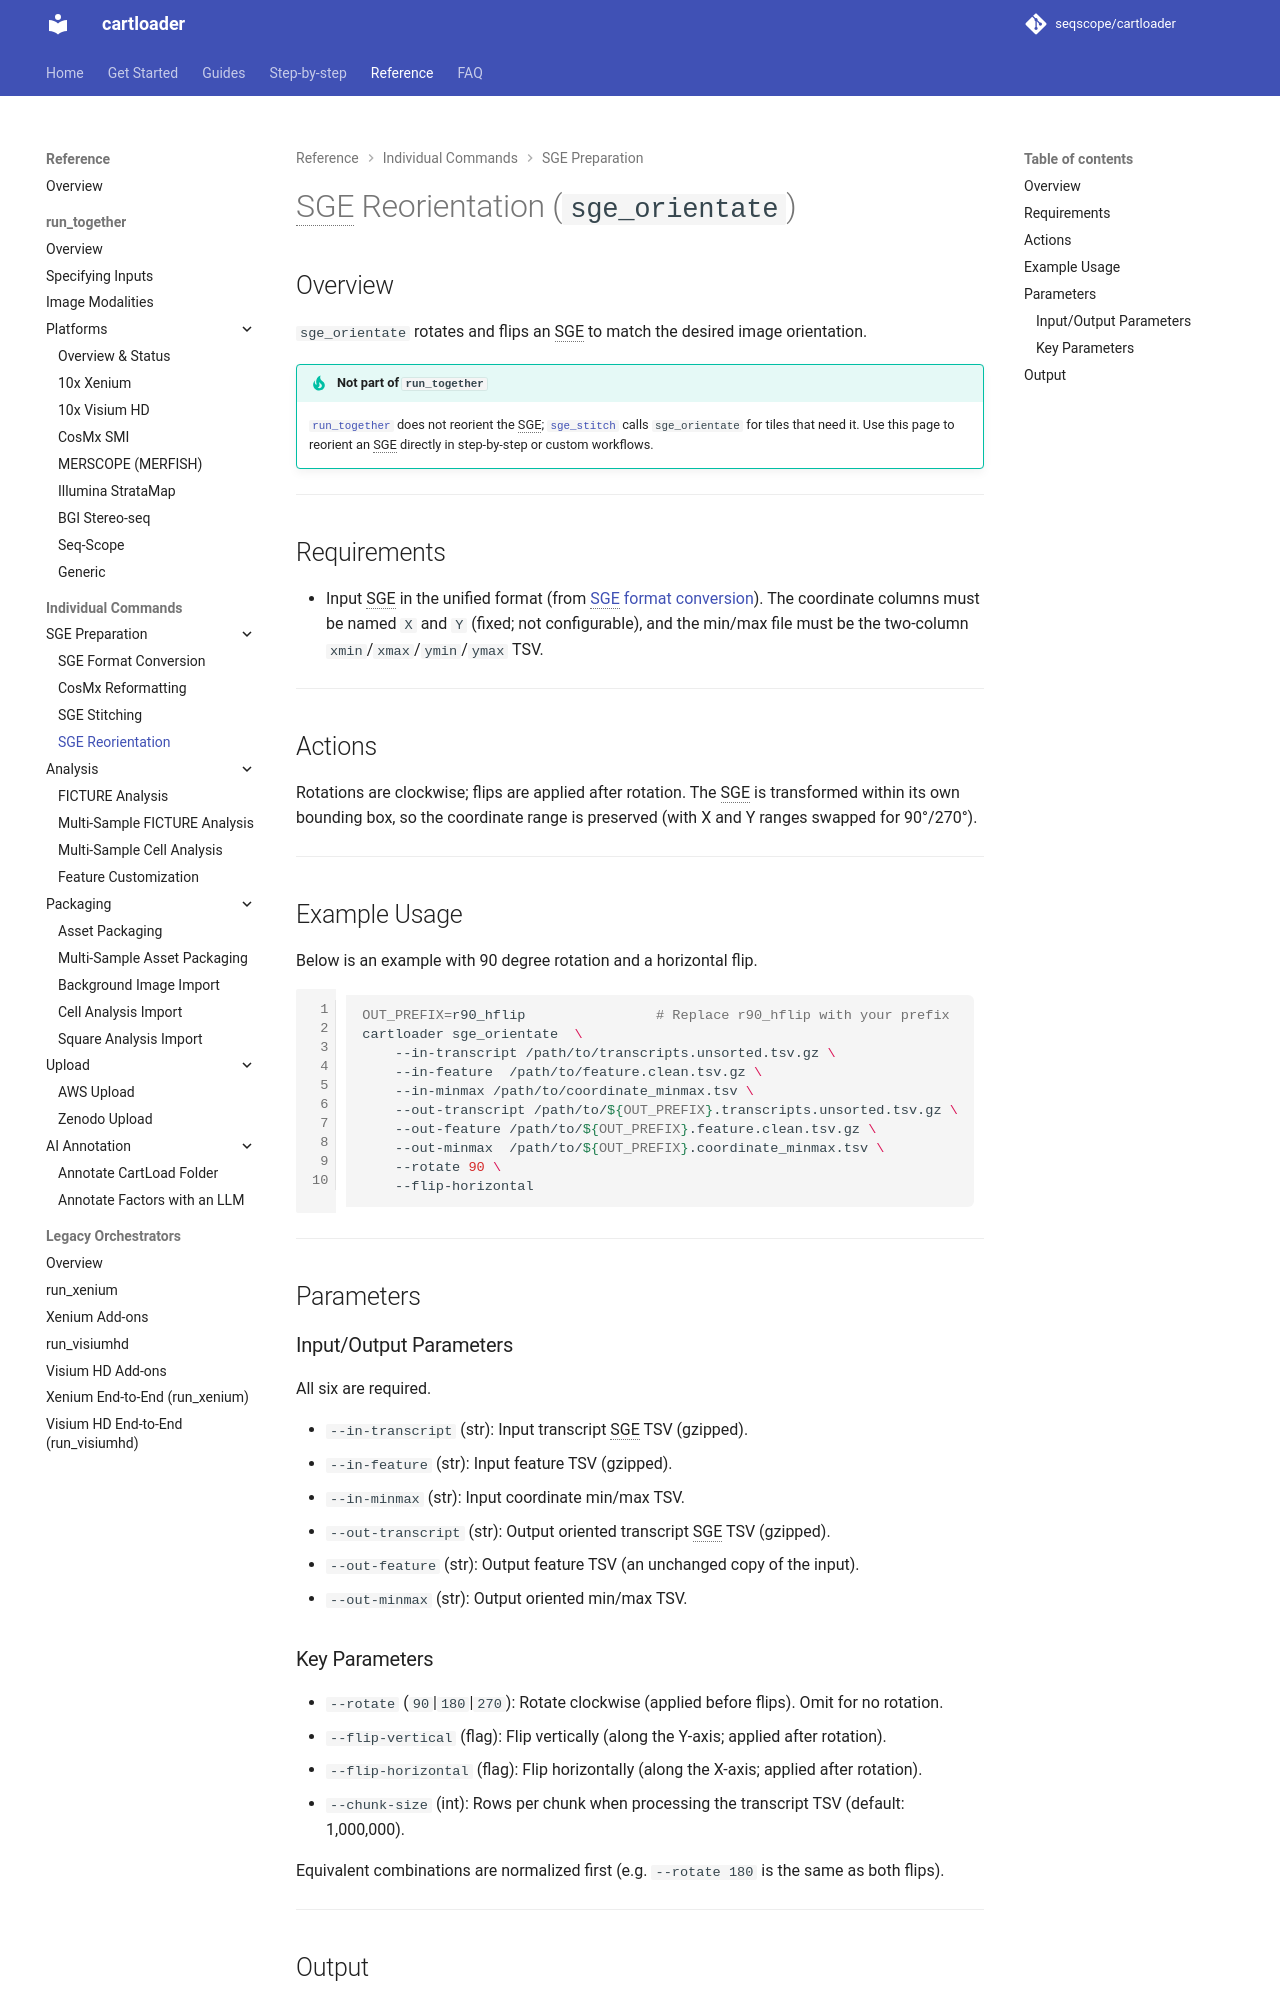

repository: seqscope/cartloader · page: reference/sge_orientate/index.html · generator: mkdocs

# SGE Reorientation (`sge_orientate`)

## Overview

`sge_orientate` rotates and flips an SGE to match the desired image orientation.

---
## Requirements

- Input SGE in the unified format (from [SGE format conversion](./sge_convert.md))

---
## Actions

Rotations are clockwise; flips are applied after rotation.

---
## Example Usage

Below is an example with 90 degree rotation and a horizontal flip.

```bash
OUT_PREFIX=r90_hflip                # Replace r90_hflip with your prefix
cartloader sge_orientate  \
    --in-transcript /path/to/transcripts.unsorted.tsv.gz \
    --in-feature  /path/to/feature.clean.tsv.gz \
    --in-minmax /path/to/coordinate_minmax.tsv \
    --out-transcript /path/to/${OUT_PREFIX}.transcripts.unsorted.tsv.gz \
    --out-feature /path/to/${OUT_PREFIX}.feature.clean.tsv.gz \
    --out-minmax  /path/to/${OUT_PREFIX}.coordinate_minmax.tsv \
    --rotate 90 \
    --flip-horizontal
```

---
## Parameters

### Input/Output Parameters
- `--in-transcript` (str): Path to input transcript SGE TSV (gzipped).
- `--in-feature` (str): Path to input feature TSV (gzipped).
- `--in-minmax` (str): Path to input coordinate min/max TSV.
- `--out-transcript` (str): Output path for oriented transcript SGE TSV (gzipped).
- `--out-feature` (str): Output path for feature TSV (copied from input).
- `--out-minmax` (str): Output path for oriented min/max TSV.
